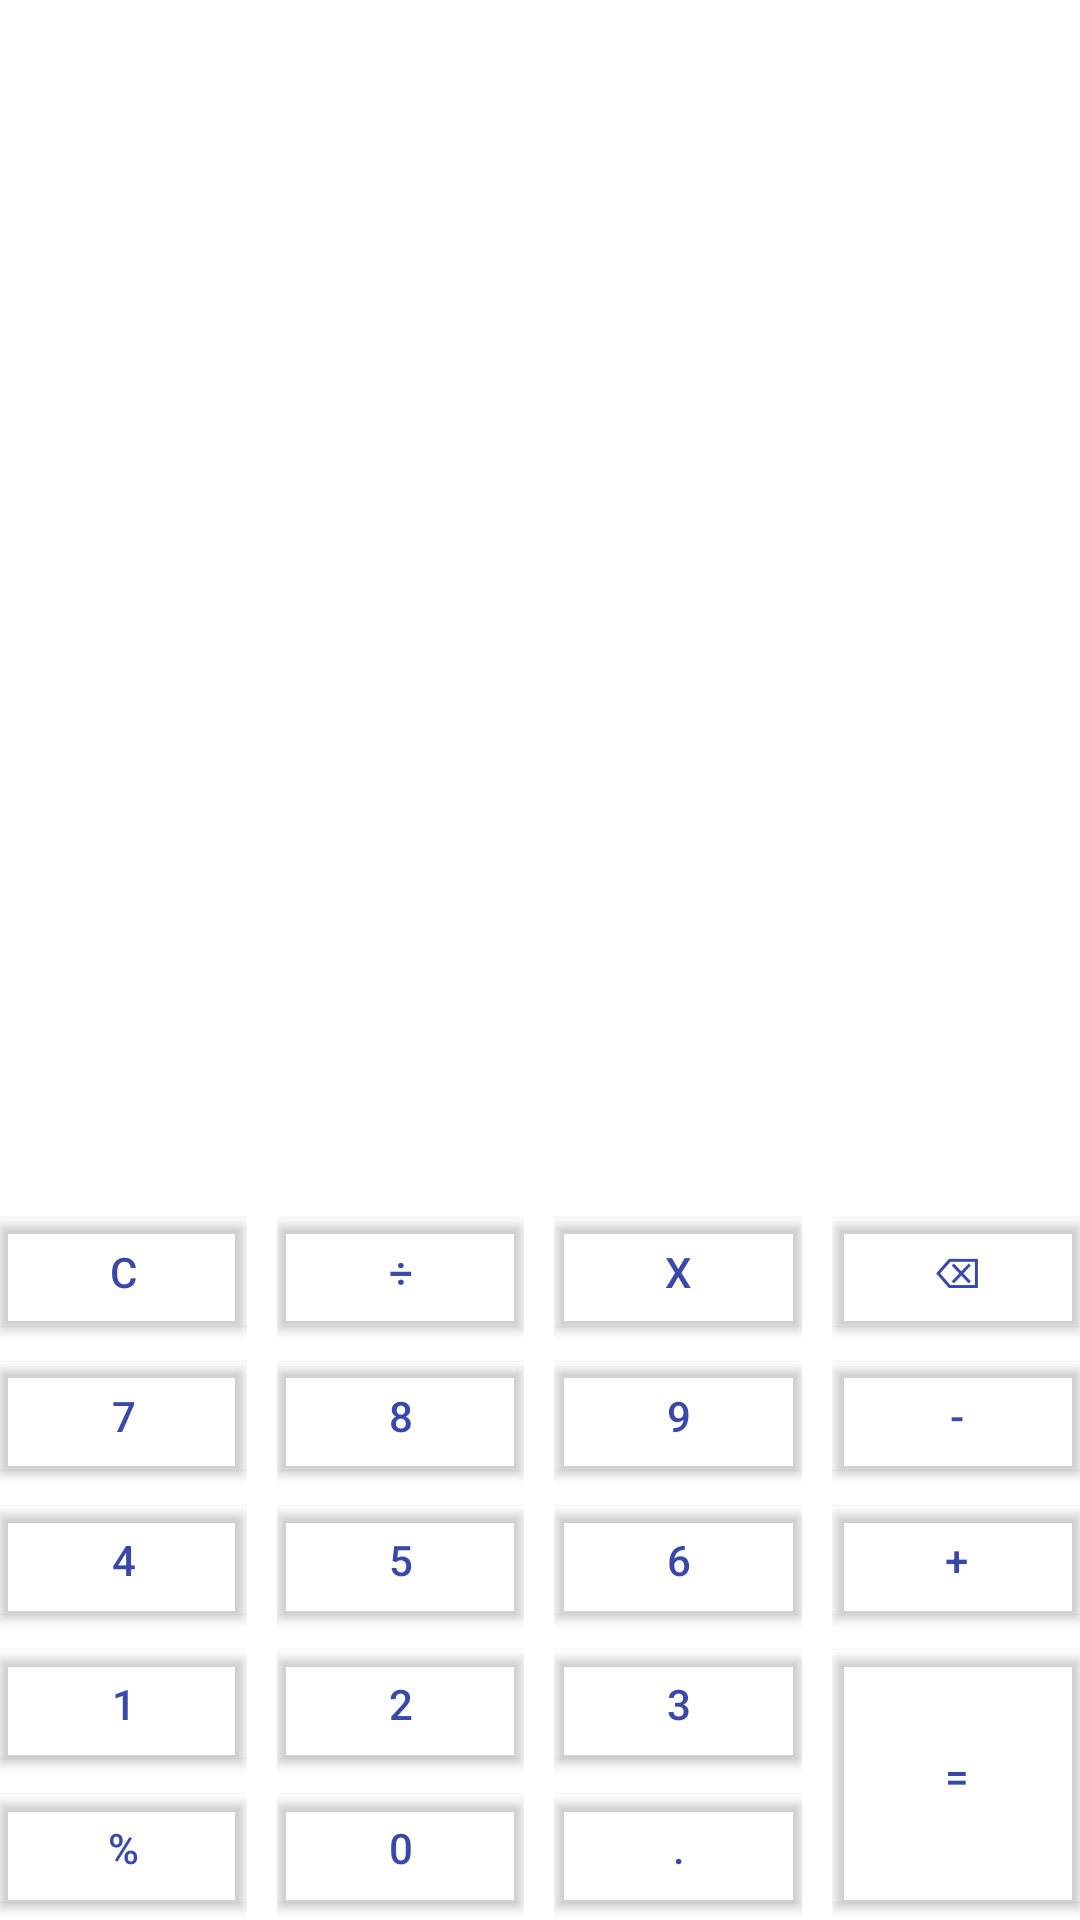

Android layout source for this screen:
<!-- AndroidManifest.xml: application theme myTheme.Lesson4 -->
<!-- res/layout/activity_main.xml -->
<?xml version="1.0" encoding="utf-8"?>
<androidx.constraintlayout.widget.ConstraintLayout xmlns:android="http://schemas.android.com/apk/res/android"
    xmlns:app="http://schemas.android.com/apk/res-auto"
    xmlns:tools="http://schemas.android.com/tools"
    android:layout_width="match_parent"
    android:layout_height="match_parent"
    android:theme="@style/myTheme.Lesson4">

    <EditText
        android:id="@+id/num1View"
        android:layout_width="0dp"
        android:layout_height="wrap_content"
        android:editable="false"
        android:enabled="false"
        android:gravity="end"
        android:inputType="number"
        android:paddingEnd="@dimen/padding_end"
        android:textSize="@dimen/text_size"
        app:layout_constraintBottom_toTopOf="@+id/resultView"
        app:layout_constraintEnd_toStartOf="@+id/symbolView"
        app:layout_constraintHorizontal_bias="0.5"
        app:layout_constraintStart_toStartOf="parent"
        tools:ignore="RtlSymmetry,TouchTargetSizeCheck,SpeakableTextPresentCheck" />

    <TextView
        android:id="@+id/symbolView"
        android:layout_width="0dp"
        android:layout_height="wrap_content"
        android:enabled="false"
        android:gravity="end"
        android:paddingEnd="@dimen/padding_end"
        android:textSize="@dimen/text_size"
        app:layout_constraintBottom_toTopOf="@+id/resultView"
        app:layout_constraintEnd_toStartOf="@+id/num2View"
        app:layout_constraintHorizontal_bias="0.5"
        app:layout_constraintStart_toEndOf="@+id/num1View"
        tools:ignore="RtlSymmetry" />

    <EditText
        android:id="@+id/num2View"
        android:layout_width="0dp"
        android:layout_height="wrap_content"
        android:editable="false"
        android:enabled="false"
        android:gravity="end"
        android:inputType="number"
        android:paddingEnd="@dimen/padding_end"
        android:textSize="@dimen/text_size"
        app:layout_constraintBottom_toTopOf="@+id/resultView"
        app:layout_constraintEnd_toEndOf="parent"
        app:layout_constraintHorizontal_bias="0.5"
        app:layout_constraintStart_toEndOf="@+id/symbolView"
        tools:ignore="RtlSymmetry,SpeakableTextPresentCheck,TouchTargetSizeCheck" />

    <TextView
        android:id="@+id/resultView"
        android:layout_width="match_parent"
        android:layout_height="wrap_content"
        android:gravity="end"
        android:paddingEnd="@dimen/padding_end"
        android:textSize="@dimen/text_size"
        app:layout_constraintBottom_toTopOf="@+id/linearLayout"
        app:layout_constraintEnd_toEndOf="parent"
        app:layout_constraintStart_toStartOf="parent" />

    <LinearLayout
        android:id="@+id/linearLayout"
        android:layout_width="match_parent"
        android:layout_height="wrap_content"
        android:layout_gravity="bottom"
        app:layout_constraintBottom_toBottomOf="parent"
        tools:context=".MainActivity">

        <LinearLayout
            android:layout_width="0dp"
            android:layout_height="wrap_content"
            android:layout_marginEnd="@dimen/marginEnd"
            android:layout_weight="1"
            android:orientation="vertical">

            <com.google.android.material.button.MaterialButton
                android:id="@+id/buttonClear"
                android:layout_width="match_parent"
                android:layout_height="wrap_content"
                android:text="@string/ClearButton"
                app:cornerRadius="@dimen/cornerRadius" />

            <com.google.android.material.button.MaterialButton
                android:id="@+id/button7"
                android:layout_width="match_parent"
                android:layout_height="wrap_content"
                android:text="@string/button_7"
                app:cornerRadius="@dimen/cornerRadius" />

            <com.google.android.material.button.MaterialButton
                android:id="@+id/button4"
                android:layout_width="match_parent"
                android:layout_height="wrap_content"
                android:text="@string/button_4"
                app:cornerRadius="@dimen/cornerRadius" />

            <com.google.android.material.button.MaterialButton
                android:id="@+id/button1"
                android:layout_width="match_parent"
                android:layout_height="wrap_content"
                android:text="@string/button_1"
                app:cornerRadius="@dimen/cornerRadius" />

            <com.google.android.material.button.MaterialButton
                android:id="@+id/buttonPercent"
                android:layout_width="match_parent"
                android:layout_height="wrap_content"
                android:text="@string/percent_button"
                app:cornerRadius="@dimen/cornerRadius" />

        </LinearLayout>

        <LinearLayout
            android:layout_width="0dp"
            android:layout_height="wrap_content"
            android:layout_marginEnd="@dimen/marginEnd"
            android:layout_weight="1"
            android:orientation="vertical">

            <com.google.android.material.button.MaterialButton
                android:id="@+id/buttonDigit"
                android:layout_width="match_parent"
                android:layout_height="wrap_content"
                android:text="@string/digit_button"
                app:cornerRadius="@dimen/cornerRadius" />

            <com.google.android.material.button.MaterialButton
                android:id="@+id/button8"
                android:layout_width="match_parent"
                android:layout_height="wrap_content"
                android:text="@string/button_8"
                app:cornerRadius="@dimen/cornerRadius" />

            <com.google.android.material.button.MaterialButton
                android:id="@+id/button5"
                android:layout_width="match_parent"
                android:layout_height="wrap_content"
                android:text="@string/button_5"
                app:cornerRadius="@dimen/cornerRadius" />

            <com.google.android.material.button.MaterialButton
                android:id="@+id/button2"
                android:layout_width="match_parent"
                android:layout_height="wrap_content"
                android:text="@string/button_2"
                app:cornerRadius="@dimen/cornerRadius" />

            <com.google.android.material.button.MaterialButton
                android:id="@+id/button0"
                android:layout_width="match_parent"
                android:layout_height="wrap_content"
                android:text="@string/button_0"
                app:cornerRadius="@dimen/cornerRadius" />

        </LinearLayout>

        <LinearLayout
            android:layout_width="0dp"
            android:layout_height="wrap_content"
            android:layout_marginEnd="@dimen/marginEnd"
            android:layout_weight="1"
            android:orientation="vertical">

            <com.google.android.material.button.MaterialButton
                android:id="@+id/buttonMultiply"
                android:layout_width="match_parent"
                android:layout_height="wrap_content"
                android:text="@string/multiplyButton"
                app:cornerRadius="@dimen/cornerRadius" />

            <com.google.android.material.button.MaterialButton
                android:id="@+id/button9"
                android:layout_width="match_parent"
                android:layout_height="wrap_content"
                android:text="@string/button_9"
                app:cornerRadius="@dimen/cornerRadius" />

            <com.google.android.material.button.MaterialButton
                android:id="@+id/button6"
                android:layout_width="match_parent"
                android:layout_height="wrap_content"
                android:text="@string/button_6"
                app:cornerRadius="@dimen/cornerRadius" />

            <com.google.android.material.button.MaterialButton
                android:id="@+id/button3"
                android:layout_width="match_parent"
                android:layout_height="wrap_content"
                android:text="@string/button_3"
                app:cornerRadius="@dimen/cornerRadius" />

            <com.google.android.material.button.MaterialButton
                android:id="@+id/buttonDot"
                android:layout_width="match_parent"
                android:layout_height="wrap_content"
                android:text="@string/dotButton"
                app:cornerRadius="@dimen/cornerRadius" />

        </LinearLayout>

        <LinearLayout
            android:layout_width="0dp"
            android:layout_height="match_parent"
            android:layout_weight="1"
            android:orientation="vertical">

            <com.google.android.material.button.MaterialButton
                android:id="@+id/buttonErase"
                android:layout_width="match_parent"
                android:layout_height="0dp"
                android:layout_weight="1"
                android:text="@string/eraseButton"
                app:cornerRadius="@dimen/cornerRadius" />

            <com.google.android.material.button.MaterialButton
                android:id="@+id/buttonMinus"
                android:layout_width="match_parent"
                android:layout_height="0dp"
                android:layout_weight="1"
                android:text="@string/minusButton"
                app:cornerRadius="@dimen/cornerRadius" />

            <com.google.android.material.button.MaterialButton
                android:id="@+id/buttonPlus"
                android:layout_width="match_parent"
                android:layout_height="0dp"
                android:layout_weight="1"
                android:text="@string/plusButton"
                app:cornerRadius="@dimen/cornerRadius" />

            <com.google.android.material.button.MaterialButton
                android:id="@+id/buttonEquals"
                android:layout_width="match_parent"
                android:layout_height="0dp"
                android:layout_weight="2"
                android:text="@string/equalsButton"
                app:cornerRadius="@dimen/cornerRadius" />

        </LinearLayout>

    </LinearLayout>

</androidx.constraintlayout.widget.ConstraintLayout>
<!-- resources referenced by this layout -->
<resources>
  <dimen name="cornerRadius">0dp</dimen>
  <dimen name="marginEnd">10dp</dimen>
  <dimen name="padding_end">10dp</dimen>
  <dimen name="text_size">30sp</dimen>
  <string name="ClearButton">C</string>
  <string name="button_0">0</string>
  <string name="button_1">1</string>
  <string name="button_2">2</string>
  <string name="button_3">3</string>
  <string name="button_4">4</string>
  <string name="button_5">5</string>
  <string name="button_6">6</string>
  <string name="button_7">7</string>
  <string name="button_8">8</string>
  <string name="button_9">9</string>
  <string name="digit_button">÷</string>
  <string name="dotButton">.</string>
  <string name="equalsButton">=</string>
  <string name="eraseButton">⌫</string>
  <string name="minusButton">-</string>
  <string name="multiplyButton">x</string>
  <string name="percent_button">%</string>
  <string name="plusButton">+</string>
  <style name="myTheme.Lesson4" parent="Theme.MaterialComponents">
          <item name="android:background">@color/white</item>
          <item name="materialButtonStyle">@style/buttonColor</item>
          <item name="android:editTextColor">#FF3949AB</item>
          <item name="android:editTextBackground">@android:color/transparent</item>
          <item name="android:textColor" tools:ignore="DuplicateDefinition">#FF3949AB</item>
      </style>
  <style name="buttonColor" parent="Widget.MaterialComponents.Button">
          <item name="android:textColor">#FF3949AB</item>
          <item name="android:backgroundTint">@android:color/transparent</item>
      </style>
  <!-- not gathered from this repository: default colours our renderer supplied (Android Studio template values) -->
  <color name="white">#FFFFFFFF</color>
</resources>
